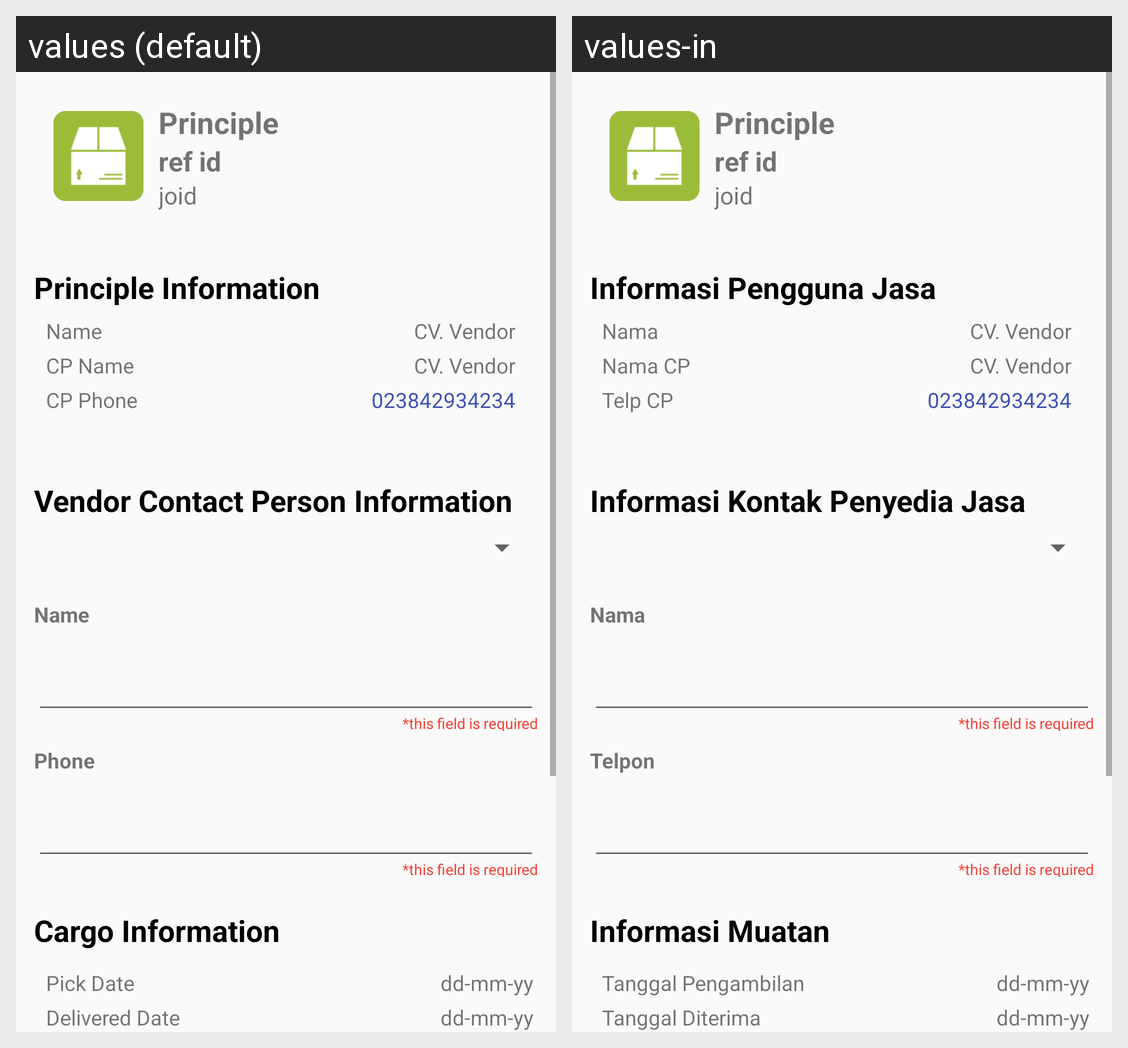

Translations of the strings shown on this Android screen, per locale in the grid:
Android screen res/layout/activity_detail_order_pending.xml rendered under 2 locales, left to right: values (default), values-in. Device: Nexus 5 (rendered at 1080×1920; each locale shown at half size, 540×960, under a caption strip naming it); theme AppTheme.
Strings drawn on this screen, with the default value and each locale's value (text and hints the layout hard-codes, and strings that could not be matched under every locale, appear in the picture but are not listed):

dp_principleinfo
  values: Principle Information
  values-in: Informasi Pengguna Jasa

dp_principlename
  values: Name
  values-in: Nama

dp_principlecpname
  values: CP Name
  values-in: Nama CP

dp_principlecpphone
  values: CP Phone
  values-in: Telp CP

dp_vendorcpinfo
  values: Vendor Contact Person Information
  values-in: Informasi Kontak Penyedia Jasa

view_profile_name
  values: Name
  values-in: Nama

view_profile_phone
  values: Phone
  values-in: Telpon

dp_cargoinfo
  values: Cargo Information
  values-in: Informasi Muatan

dp_estpick
  values: Pick Date
  values-in: Tanggal Pengambilan

dp_estdelivered
  values: Delivered Date
  values-in: Tanggal Diterima
